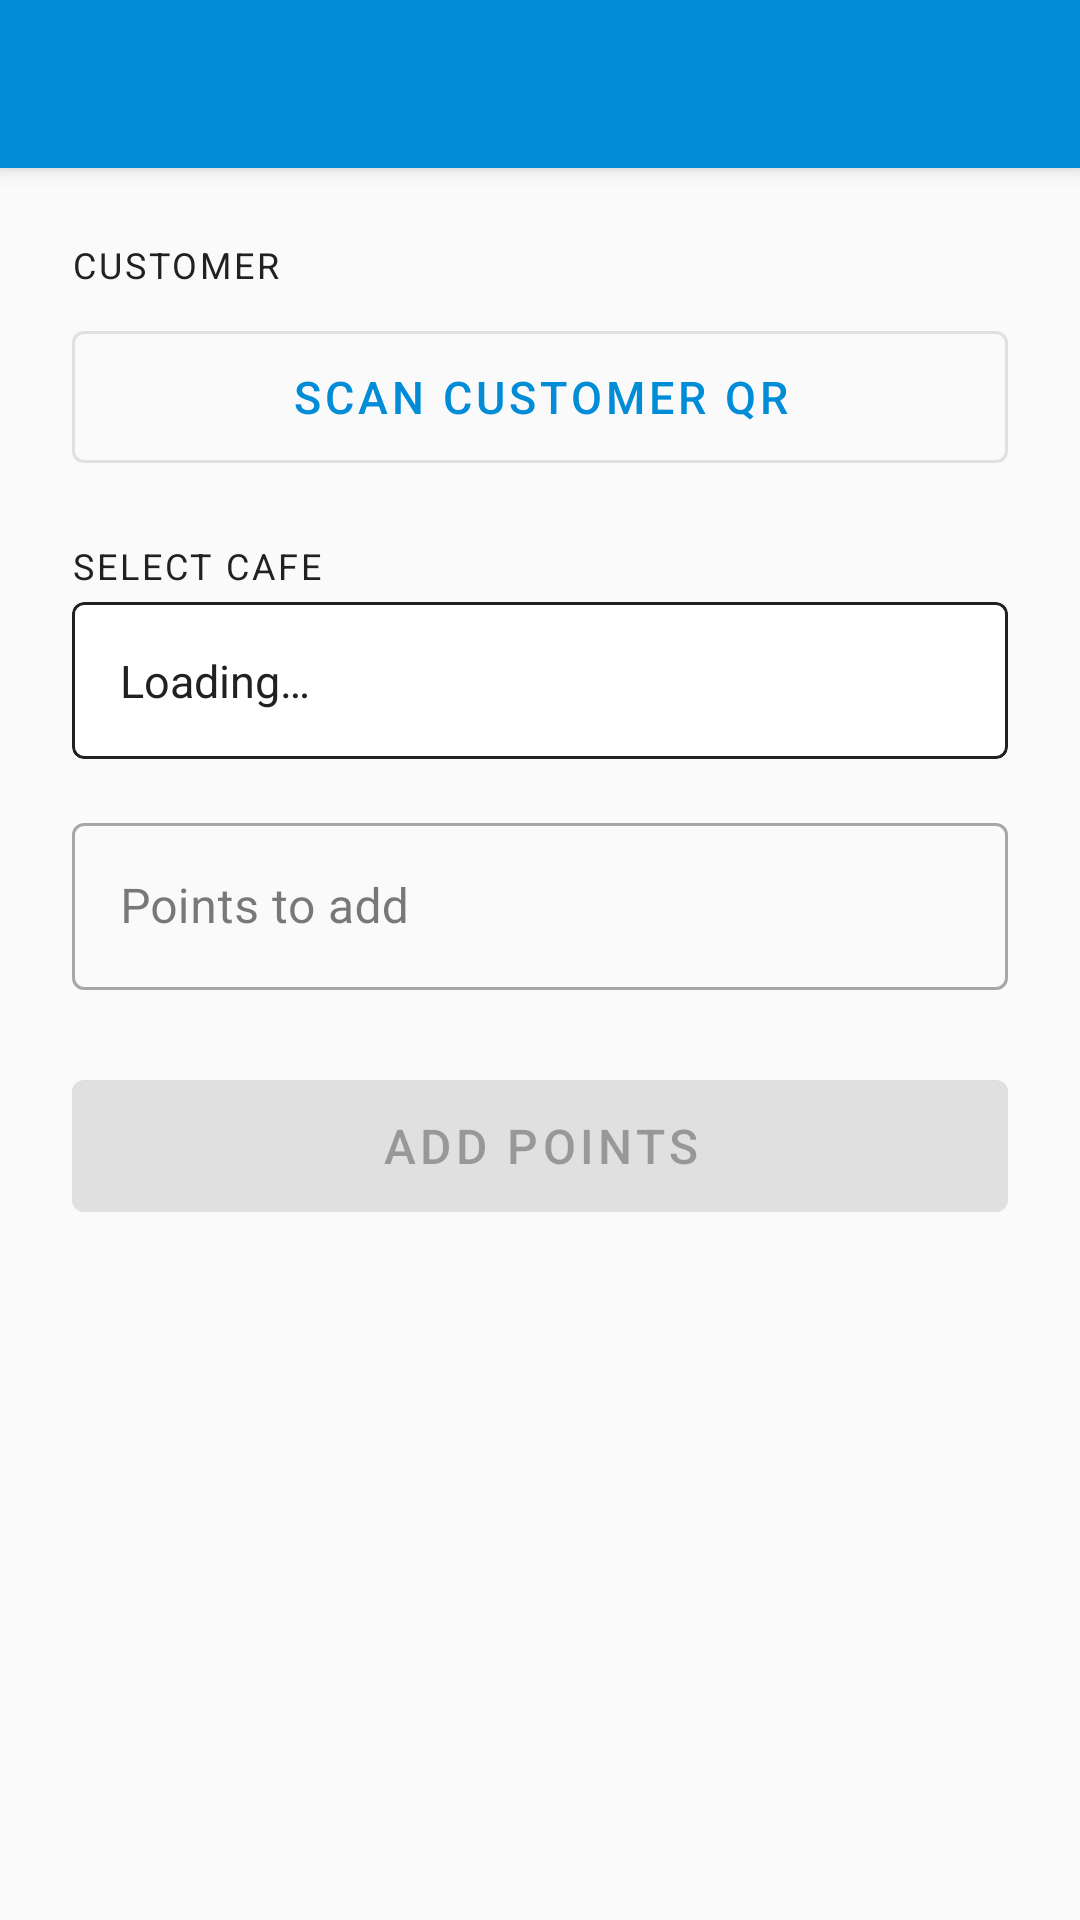

Produce the Android XML layout that renders to this screen, including the resource entries it uses.
<!-- AndroidManifest.xml: application theme Theme.HopPrint -->
<!-- res/layout/activity_add_points.xml -->
<?xml version="1.0" encoding="utf-8"?>
<androidx.coordinatorlayout.widget.CoordinatorLayout
    xmlns:android="http://schemas.android.com/apk/res/android"
    xmlns:app="http://schemas.android.com/apk/res-auto"
    android:layout_width="match_parent"
    android:layout_height="match_parent"
    android:background="@color/background">

    <com.google.android.material.appbar.AppBarLayout
        android:layout_width="match_parent"
        android:layout_height="wrap_content">

        <androidx.appcompat.widget.Toolbar
            android:id="@+id/toolbar"
            android:layout_width="match_parent"
            android:layout_height="?attr/actionBarSize"
            android:background="@color/primary"
            android:theme="@style/ThemeOverlay.AppCompat.Dark.ActionBar"
            app:popupTheme="@style/ThemeOverlay.AppCompat.Light" />

    </com.google.android.material.appbar.AppBarLayout>

    <androidx.core.widget.NestedScrollView
        android:layout_width="match_parent"
        android:layout_height="match_parent"
        android:fillViewport="true"
        app:layout_behavior="@string/appbar_scrolling_view_behavior">

        <LinearLayout
            android:layout_width="match_parent"
            android:layout_height="wrap_content"
            android:orientation="vertical"
            android:padding="24dp">

            
            <TextView
                android:layout_width="match_parent"
                android:layout_height="wrap_content"
                android:text="@string/label_customer"
                android:textSize="12sp"
                android:textColor="@color/on_background"
                android:textAllCaps="true"
                android:letterSpacing="0.08"
                android:layout_marginBottom="8dp" />

            <com.google.android.material.button.MaterialButton
                android:id="@+id/scanButton"
                style="@style/Widget.MaterialComponents.Button.OutlinedButton"
                android:layout_width="match_parent"
                android:layout_height="56dp"
                android:text="@string/btn_scan_qr"
                android:textSize="15sp" />

            
            <com.google.android.material.card.MaterialCardView
                android:id="@+id/customerCard"
                android:layout_width="match_parent"
                android:layout_height="wrap_content"
                android:layout_marginTop="12dp"
                app:cardBackgroundColor="@color/surface"
                app:strokeColor="@color/primary"
                app:strokeWidth="1dp"
                app:cardCornerRadius="12dp"
                app:cardElevation="0dp"
                android:visibility="gone">

                <LinearLayout
                    android:layout_width="match_parent"
                    android:layout_height="wrap_content"
                    android:orientation="horizontal"
                    android:padding="14dp"
                    android:gravity="center_vertical">

                    <FrameLayout
                        android:layout_width="44dp"
                        android:layout_height="44dp"
                        android:background="@drawable/bg_success_circle">

                        <TextView
                            android:id="@+id/customerInitial"
                            android:layout_width="wrap_content"
                            android:layout_height="wrap_content"
                            android:layout_gravity="center"
                            android:textSize="18sp"
                            android:textColor="#FFFFFF"
                            android:textStyle="bold"
                            android:text="?" />

                    </FrameLayout>

                    <LinearLayout
                        android:layout_width="0dp"
                        android:layout_height="wrap_content"
                        android:layout_weight="1"
                        android:orientation="vertical"
                        android:layout_marginStart="12dp">

                        <TextView
                            android:id="@+id/customerNameText"
                            android:layout_width="match_parent"
                            android:layout_height="wrap_content"
                            android:textSize="15sp"
                            android:textColor="@color/on_surface"
                            android:textStyle="bold" />

                        <TextView
                            android:id="@+id/customerSubText"
                            android:layout_width="match_parent"
                            android:layout_height="wrap_content"
                            android:textSize="12sp"
                            android:textColor="#757575"
                            android:layout_marginTop="2dp" />

                    </LinearLayout>

                </LinearLayout>

            </com.google.android.material.card.MaterialCardView>

            
            <com.google.android.material.button.MaterialButton
                android:id="@+id/newCustomerButton"
                style="@style/Widget.MaterialComponents.Button.TextButton"
                android:layout_width="wrap_content"
                android:layout_height="wrap_content"
                android:layout_marginTop="2dp"
                android:text="↩  New Customer"
                android:textSize="13sp"
                android:visibility="gone" />

            
            <TextView
                android:layout_width="match_parent"
                android:layout_height="wrap_content"
                android:layout_marginTop="20dp"
                android:layout_marginBottom="4dp"
                android:text="@string/hint_select_cafe"
                android:textSize="12sp"
                android:textColor="@color/on_background"
                android:textAllCaps="true"
                android:letterSpacing="0.08" />

            <com.google.android.material.card.MaterialCardView
                android:layout_width="match_parent"
                android:layout_height="wrap_content"
                app:cardBackgroundColor="@color/surface"
                app:strokeColor="@color/on_background"
                app:strokeWidth="1dp"
                app:cardElevation="0dp">

                <TextView
                    android:id="@+id/cafeNameText"
                    android:layout_width="match_parent"
                    android:layout_height="wrap_content"
                    android:padding="16dp"
                    android:textSize="15sp"
                    android:textColor="@color/on_surface"
                    android:text="Loading…" />

            </com.google.android.material.card.MaterialCardView>

            
            <com.google.android.material.textfield.TextInputLayout
                android:id="@+id/pointsLayout"
                style="@style/Widget.MaterialComponents.TextInputLayout.OutlinedBox"
                android:layout_width="match_parent"
                android:layout_height="wrap_content"
                android:layout_marginTop="16dp"
                android:hint="@string/hint_points_to_add">

                <com.google.android.material.textfield.TextInputEditText
                    android:id="@+id/pointsEditText"
                    android:layout_width="match_parent"
                    android:layout_height="wrap_content"
                    android:inputType="number"
                    android:imeOptions="actionDone"
                    android:maxLines="1" />

            </com.google.android.material.textfield.TextInputLayout>

            
            <TextView
                android:id="@+id/inlineSuccessText"
                android:layout_width="match_parent"
                android:layout_height="wrap_content"
                android:layout_marginTop="10dp"
                android:textSize="14sp"
                android:textColor="@color/primary"
                android:textStyle="bold"
                android:visibility="gone" />

            
            <TextView
                android:id="@+id/errorText"
                android:layout_width="match_parent"
                android:layout_height="wrap_content"
                android:layout_marginTop="10dp"
                android:textColor="@android:color/holo_red_dark"
                android:textSize="14sp"
                android:visibility="gone" />

            
            <ProgressBar
                android:id="@+id/progressBar"
                style="?android:attr/progressBarStyleHorizontal"
                android:layout_width="match_parent"
                android:layout_height="wrap_content"
                android:layout_marginTop="8dp"
                android:indeterminate="true"
                android:visibility="gone" />

            
            <com.google.android.material.button.MaterialButton
                android:id="@+id/submitButton"
                android:layout_width="match_parent"
                android:layout_height="56dp"
                android:layout_marginTop="24dp"
                android:text="@string/btn_add_points"
                android:textSize="16sp"
                android:enabled="false" />

        </LinearLayout>

    </androidx.core.widget.NestedScrollView>

</androidx.coordinatorlayout.widget.CoordinatorLayout>
<!-- resources referenced by this layout -->
<resources>
  <color name="background">#FAFAFA</color>
  <color name="on_background">#212121</color>
  <color name="on_surface">#212121</color>
  <color name="primary">#008CD7</color>
  <color name="surface">#FFFFFF</color>
  <string name="btn_add_points">Add Points</string>
  <string name="btn_scan_qr">Scan Customer QR</string>
  <string name="hint_points_to_add">Points to add</string>
  <string name="hint_select_cafe">Select Cafe</string>
  <string name="label_customer">Customer</string>
  <style name="Theme.HopPrint" parent="Theme.MaterialComponents.Light.NoActionBar">
          <item name="colorPrimary">@color/primary</item>
          <item name="colorPrimaryVariant">@color/primary_variant</item>
          <item name="colorOnPrimary">@color/on_primary</item>
          <item name="colorSecondary">@color/secondary</item>
          <item name="colorSecondaryVariant">@color/secondary_variant</item>
          <item name="colorOnSecondary">@color/on_secondary</item>
          <item name="android:colorBackground">@color/background</item>
          <item name="colorSurface">@color/surface</item>
          <item name="colorOnBackground">@color/on_background</item>
          <item name="colorOnSurface">@color/on_surface</item>
      </style>
  <color name="primary_variant">#0066A0</color>
  <color name="on_primary">#FFFFFF</color>
  <color name="secondary">#FF6F00</color>
  <color name="secondary_variant">#C43E00</color>
  <color name="on_secondary">#FFFFFF</color>
</resources>
